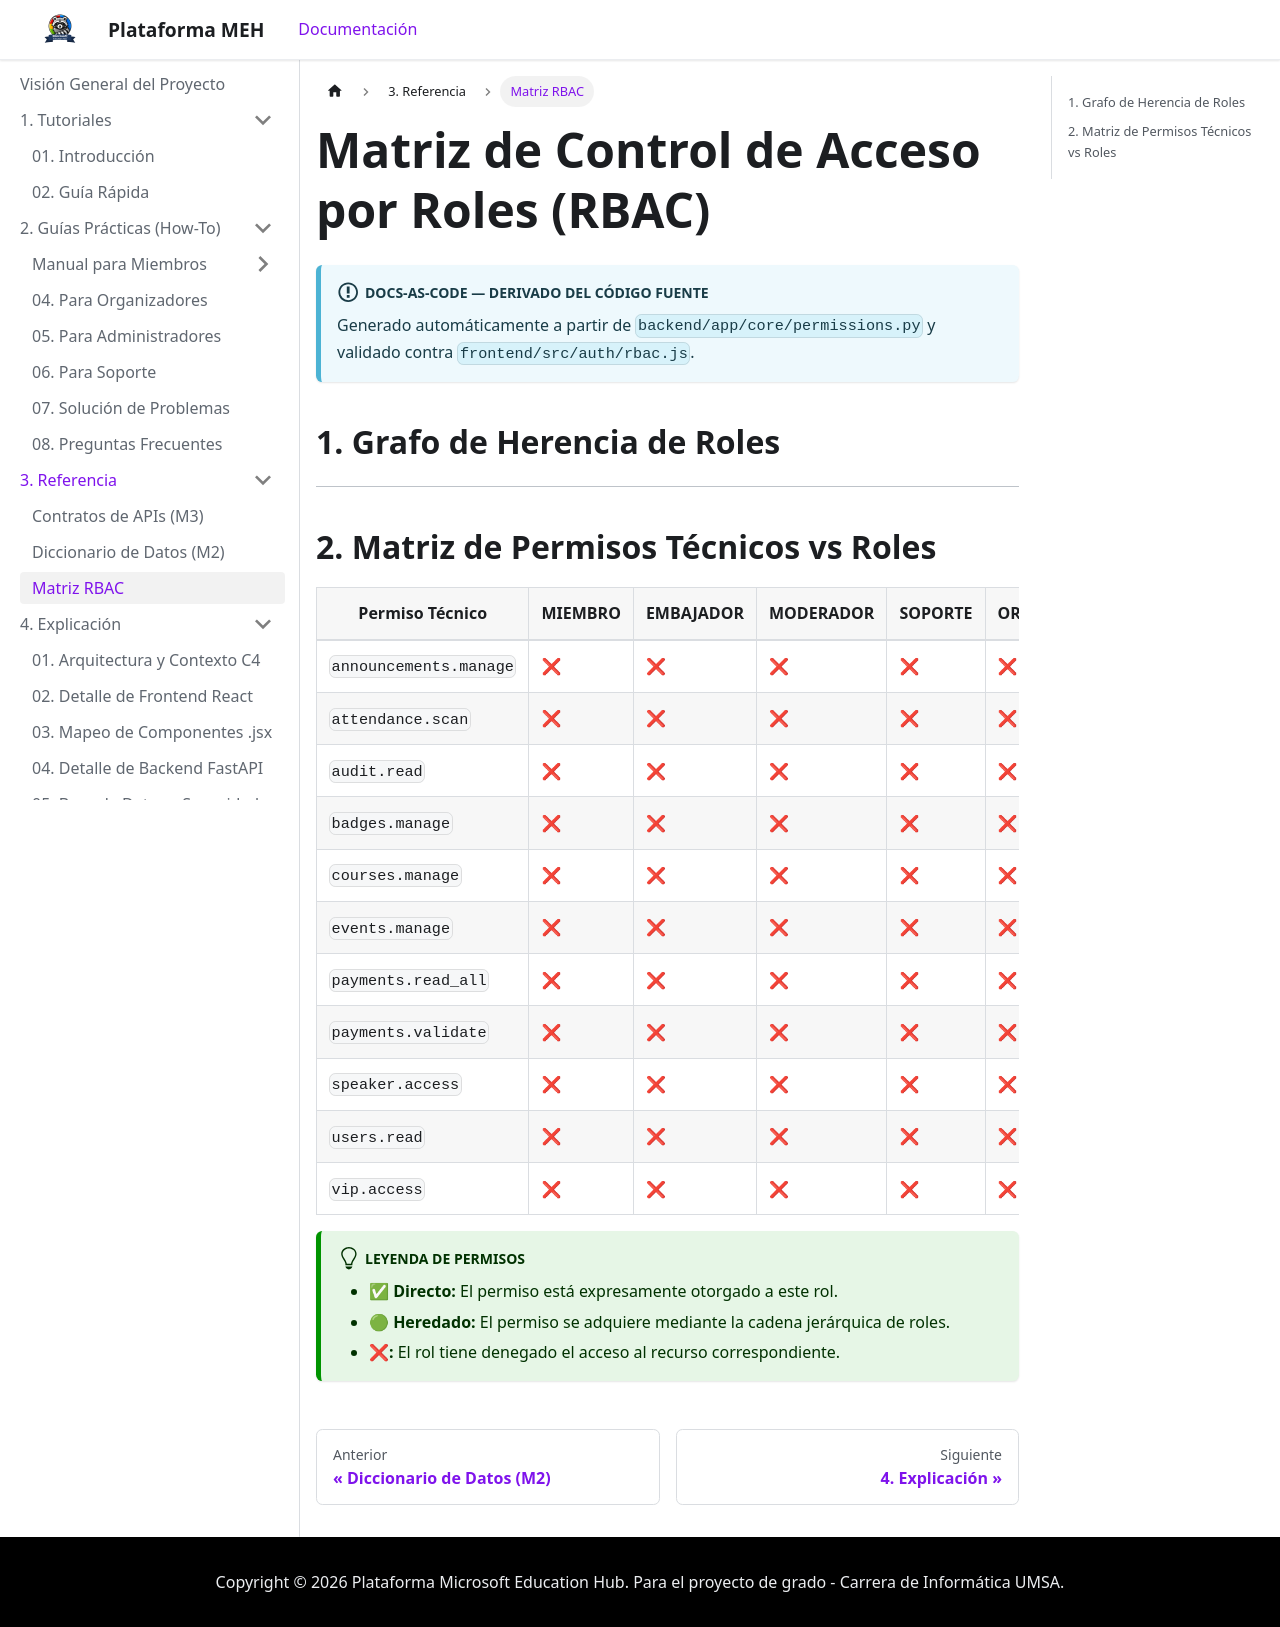

repository: TuGfaNat/Plataforma-MEH · page: tecnico/matriz-rbac.html · generator: docusaurus

---
id: matriz-rbac
title: Matriz de Control de Acceso por Roles (RBAC)
sidebar_label: Matriz RBAC
---

# Matriz de Control de Acceso por Roles (RBAC)

:::info Docs-as-Code — Derivado del Código Fuente
Generado automáticamente a partir de `backend/app/core/permissions.py` y validado contra `frontend/src/auth/rbac.js`.
:::

## 1. Grafo de Herencia de Roles

```mermaid
graph TD
    ADMIN[ADMIN (Control Total)] --> ORGANIZADOR[ORGANIZADOR]
    ADMIN --> SOPORTE[SOPORTE]
    ORGANIZADOR --> MODERADOR[MODERADOR]
    MODERADOR --> EMBAJADOR[EMBAJADOR]
    EMBAJADOR --> MIEMBRO[MIEMBRO]
    SOPORTE --> MIEMBRO
```

---

## 2. Matriz de Permisos Técnicos vs Roles

| Permiso Técnico | MIEMBRO | EMBAJADOR | MODERADOR | SOPORTE | ORGANIZADOR | ADMIN |
|---|---|---|---|---|---|---|
| `announcements.manage` | ❌ | ❌ | ❌ | ❌ | ❌ | ❌ |
| `attendance.scan` | ❌ | ❌ | ❌ | ❌ | ❌ | ❌ |
| `audit.read` | ❌ | ❌ | ❌ | ❌ | ❌ | ❌ |
| `badges.manage` | ❌ | ❌ | ❌ | ❌ | ❌ | ❌ |
| `courses.manage` | ❌ | ❌ | ❌ | ❌ | ❌ | ❌ |
| `events.manage` | ❌ | ❌ | ❌ | ❌ | ❌ | ❌ |
| `payments.read_all` | ❌ | ❌ | ❌ | ❌ | ❌ | ❌ |
| `payments.validate` | ❌ | ❌ | ❌ | ❌ | ❌ | ❌ |
| `speaker.access` | ❌ | ❌ | ❌ | ❌ | ❌ | ❌ |
| `users.read` | ❌ | ❌ | ❌ | ❌ | ❌ | ❌ |
| `vip.access` | ❌ | ❌ | ❌ | ❌ | ❌ | ❌ |

:::tip Leyenda de Permisos
- **✅ Directo:** El permiso está expresamente otorgado a este rol.
- **🟢 Heredado:** El permiso se adquiere mediante la cadena jerárquica de roles.
- **❌:** El rol tiene denegado el acceso al recurso correspondiente.
:::
